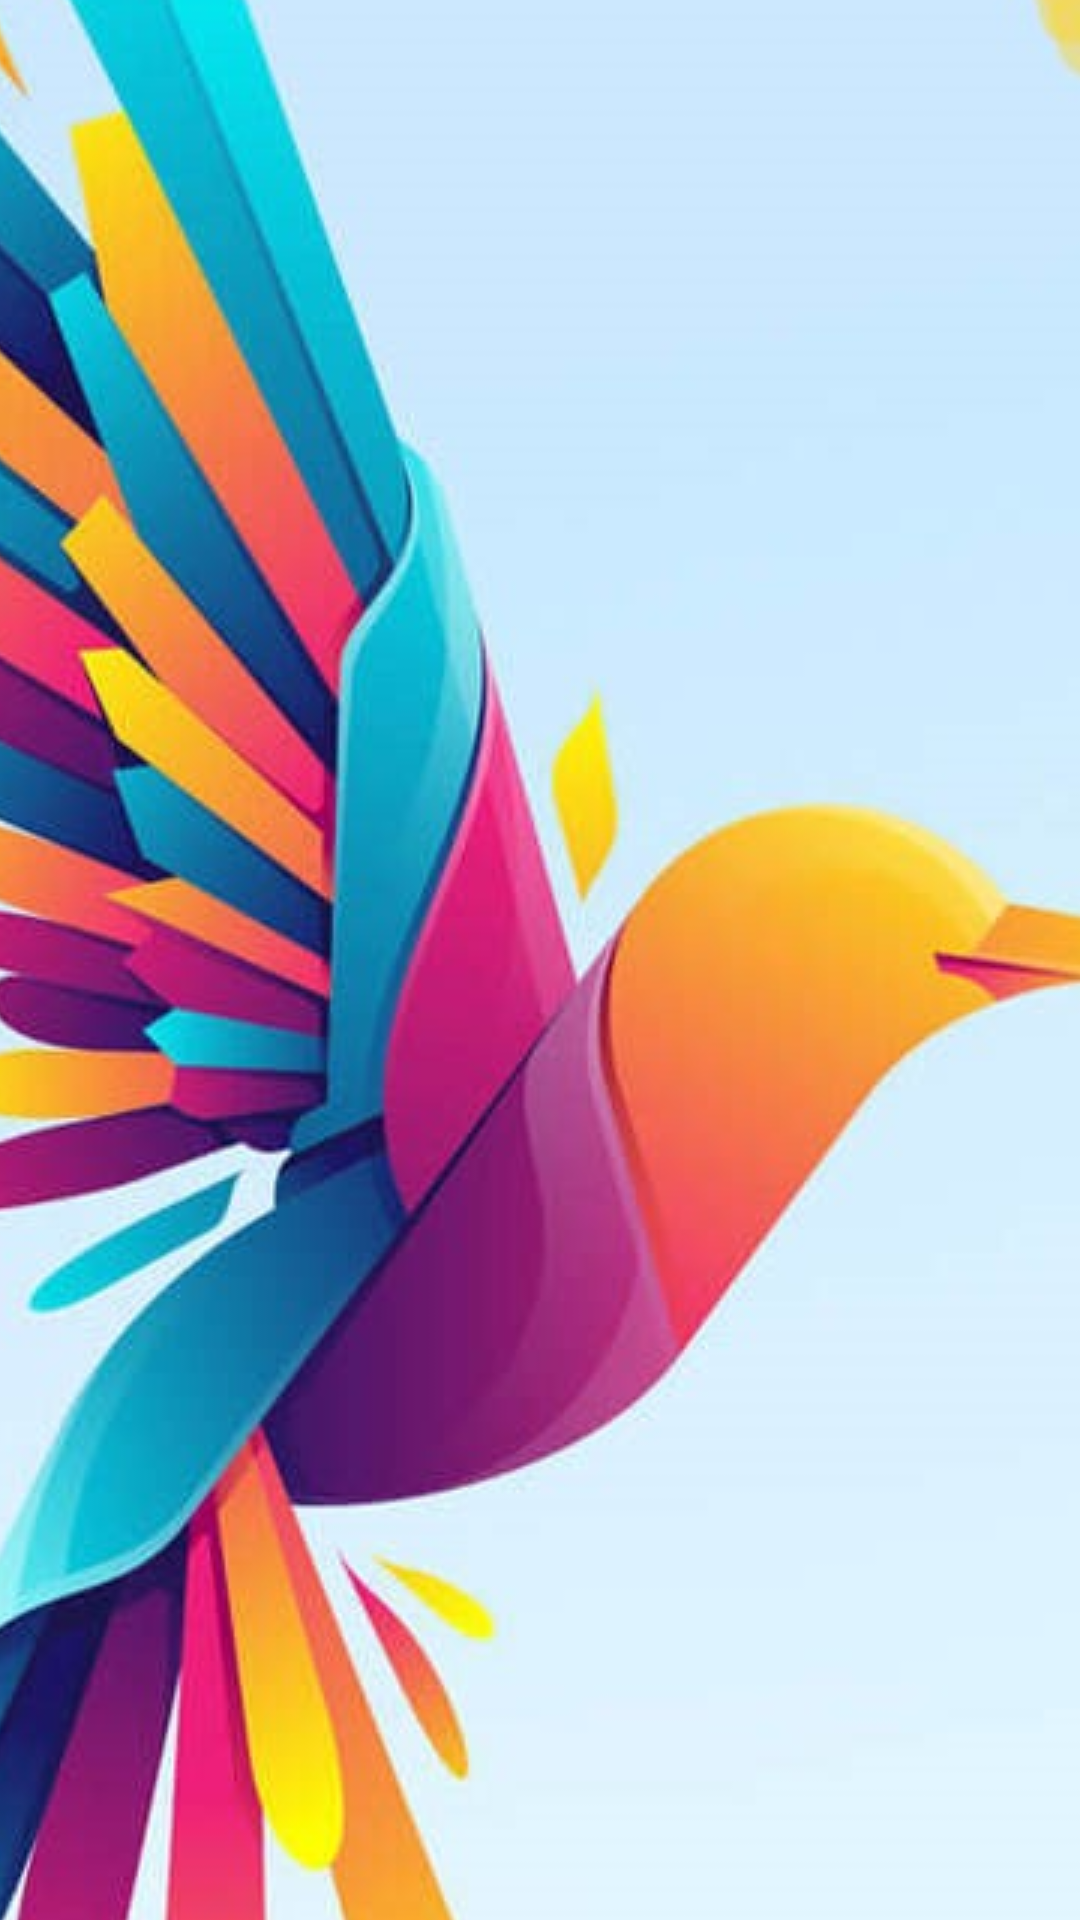

Write the Android layout XML for this screen, with the resource values it uses.
<!-- AndroidManifest.xml: application theme Theme.WindowManager -->
<!-- res/layout/floating_layout.xml -->
<?xml version="1.0" encoding="utf-8"?>
<RelativeLayout xmlns:android="http://schemas.android.com/apk/res/android"
    xmlns:app="http://schemas.android.com/apk/res-auto"
    android:orientation="vertical"
    android:layout_width="match_parent"
    android:layout_height="match_parent"
    android:background="@color/black">


    <TextView
        android:layout_width="wrap_content"
        android:textColor="@color/white"
        android:layout_height="wrap_content"
        android:text="Hello World"
        android:layout_centerHorizontal="true"
        android:layout_marginTop="280dp"
        android:textSize="50dp"
        android:textStyle="bold"
        />


    <ImageButton
        android:id="@+id/btnMax"
        android:layout_width="wrap_content"
        android:layout_height="wrap_content"
        android:src="@drawable/imagecircle" />


</RelativeLayout>
<!-- resources referenced by this layout -->
<resources>
  <!-- drawable imagecircle: jpg bitmap (drawable, 58427 bytes) -->
  <style name="Theme.WindowManager" parent="android:Theme.Material.Light.NoActionBar" />
  <!-- not gathered from this repository: default colours our renderer supplied (Android Studio template values) -->
  <color name="black">#FF000000</color>
  <color name="white">#FFFFFFFF</color>
</resources>
